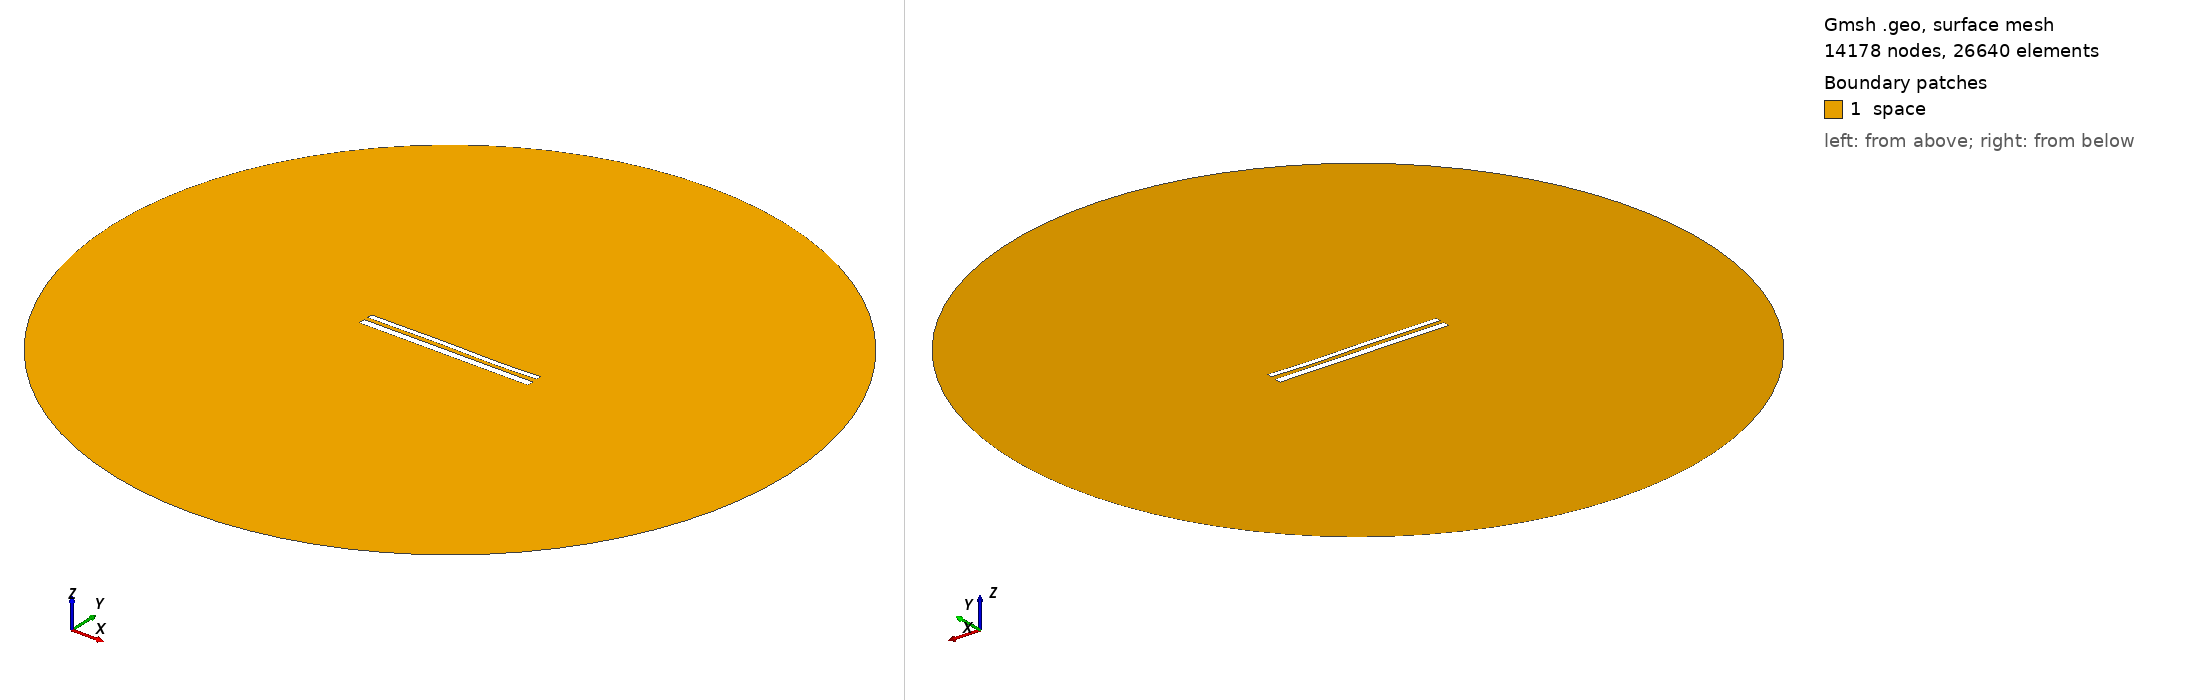

Gmsh geometry script, surface-meshed: 14178 nodes, 26640 surface elements. Boundary patches (legend numbers): 1 space. Left view from above one corner, right view from below the opposite corner. Legend entries are the model's physical surfaces. The drawing asked Gmsh for element sizes between 1% and 20% of the model's largest extent; the script's own settings can give other sizes.

=== 11697.geo (drawn) ===
//---------------------------------------
// Geometry kernel
//---------------------------------------

SetFactory("OpenCASCADE");



//---------------------------------------
// Parameters of the geometry
//---------------------------------------

// Overetch of the upper plate
overetch = 0.375;

// Distance between the plates
distance = 2.25;

// Discretization over the x axis (for the deformation)
nx = 50; 

// Length of the plate
L = 100 - overetch; 

// Number of modes
n = 4; 

// 1st mode coefficient
coeff(1) = 0.07499999999999998;
beta(1) = 0.596864 * 3.1415926535 / L;

// 2nd mode coefficient
coeff(2) = 0.0;
beta(2) = 1.49418 * 3.1415926535 / L;

// 3rd mode coefficient
coeff(3) = 0.15;
beta(3) = 2.50025 * 3.1415926535 / L;

// 4th mode coefficient
coeff(4) = -0.075;
beta(4) = 3.49999 * 3.1415926535 / L;



//---------------------------------------
// Upper plate (deformed rectangle)
//---------------------------------------

// Coordiantes of the upper plate
xmin = -50;
xmax = 50 - overetch;

// Height of the upper plate
yheight = 4 - 2 * overetch;

// Indexes of the points
UpperID[] = {};
LowerID[] = {};
LeftID[] = {};
RightID[] = {};

// Point index
p = 1;

// Horizontal edges
For i In {1:nx}
    x = xmin + (i-1)*(xmax - xmin)/(nx-1);

    y_bottom = distance / 2 + overetch;
    For j In {1:n}
        C = (Cosh(beta(j)*L) + Cos(beta(j)*L)) / (Sinh(beta(j)*L) + Sin(beta(j)*L));
        y_bottom  = y_bottom + coeff(j) * (Cosh(beta(j)*(x+50)) - Cos(beta(j)*(x+50)) - C * (Sinh(beta(j)*(x+50)) - Sin(beta(j)*(x+50))));
    EndFor

    y_top = y_bottom + yheight;

    Point(p) = {x, y_top, 0, 1.0};
    UpperID[i] = p;
    p = p + 1;

    Point(p) = {x, y_bottom, 0, 1.0};
    LowerID[i] = p;
    p = p + 1;
EndFor

// Create point lists
UpperPts[] = {}; LowerPts[] = {};
For i In {1:nx}
  UpperPts[] += {UpperID[i]};
  LowerPts[] += {LowerID[i]};
EndFor

// Build splines
Spline(1) = {UpperPts[]};
Spline(2) = {LowerPts[]};
Line(3) = {LowerPts[nx-1], UpperPts[nx-1]};
Line(4) = {LowerPts[0], UpperPts[0]};

// Build the plane surface
Curve Loop(1) = {2, 3, -1, -4};
Plane Surface(1) = {1};



//---------------------------------------
// Lower plate (rectangle)
//---------------------------------------

// Vertices
Point(1001) = {-50, -1, 0, 1.0};
Point(1002) = { 50, -1, 0, 1.0};
Point(1003) = { 50,  -5, 0, 1.0};
Point(1004) = {-50,  -5, 0, 1.0};

// Edges
Line(5) = {1001, 1002};
Line(6) = {1002, 1003};
Line(7) = {1003, 1004};
Line(8) = {1004, 1001};

// Plane surface
Line Loop(2) = {5, 6, 7, 8};
Plane Surface(2) = {2}; 



//---------------------------------------
// Outer (fictious) boundary
//---------------------------------------

// Points
Point(1005) = {0, 0, 0};       // Center
Point(1006) = {200, 0, 0};     // Start point
Point(1007) = {0, 200, 0};     // 90 degrees
Point(1008) = {-200, 0, 0};    // 180 degrees
Point(1009) = {0, -200, 0};    // 270 degrees

// Circle arcs (each needs start, center, end)
Circle(9) = {1006, 1005, 1007};
Circle(10) = {1007, 1005, 1008};
Circle(11) = {1008, 1005, 1009};
Circle(12) = {1009, 1005, 1006};

// Plane surface for the entire domain
Curve Loop(3) = {9, 10, 11, 12};
Surface(3) = {3};

// Subtract the plates from the whole domain to obtain the actual domain where we want to solve the equations
BooleanDifference{ Surface{3}; Delete; }{ Surface{1}; Surface{2}; Delete; }




//---------------------------------------
// Transfinite Lines/Curves
//---------------------------------------

// Set the number of points on the boundaries
r = 7;

// Plates
Transfinite Curve {1, 2} = 50*r Using Progression 1;
Transfinite Curve {3, 4} = 2*r Using Progression 1;
Transfinite Line {5, 7} = 50*r Using Progression 1;
Transfinite Line {6, 8} = 2*r Using Progression 1;

// Outer boundary
Transfinite Line {9, 10, 11, 12} = 20 Using Progression 1;



//---------------------------------------
// Physical groups
//---------------------------------------                

// Physical curves (boundaries)
Physical Line("force_segment", 10) = {2};
Physical Line("upper_plate", 11) = {1, 3, 4};
Physical Line("lower_plate", 12) = {5, 6, 7, 8};
Physical Line("boundary", 20) = {9, 10, 11, 12};

// Physical Surfaces
Physical Surface("space", 30) = {3};



//---------------------------------------
// 6. Generate the Mesh
//---------------------------------------

// 2D mesh generation
Mesh 2;
